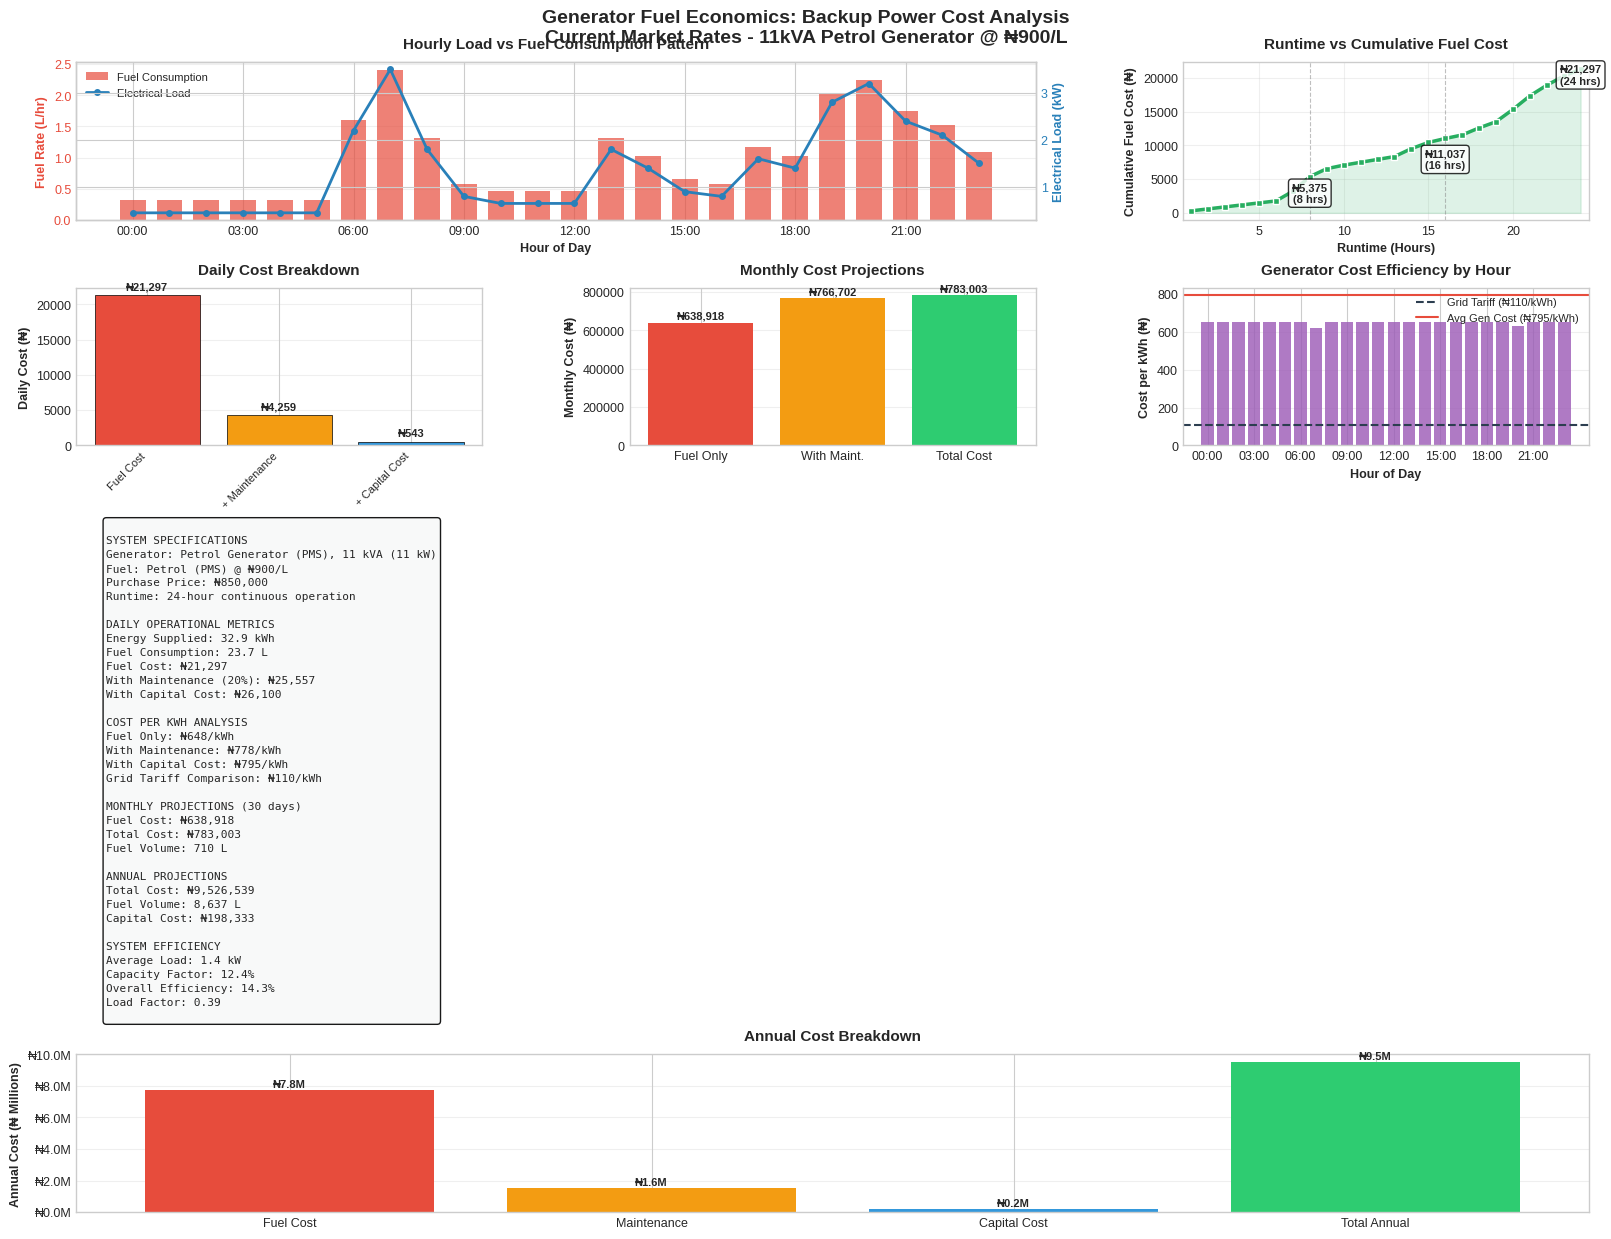
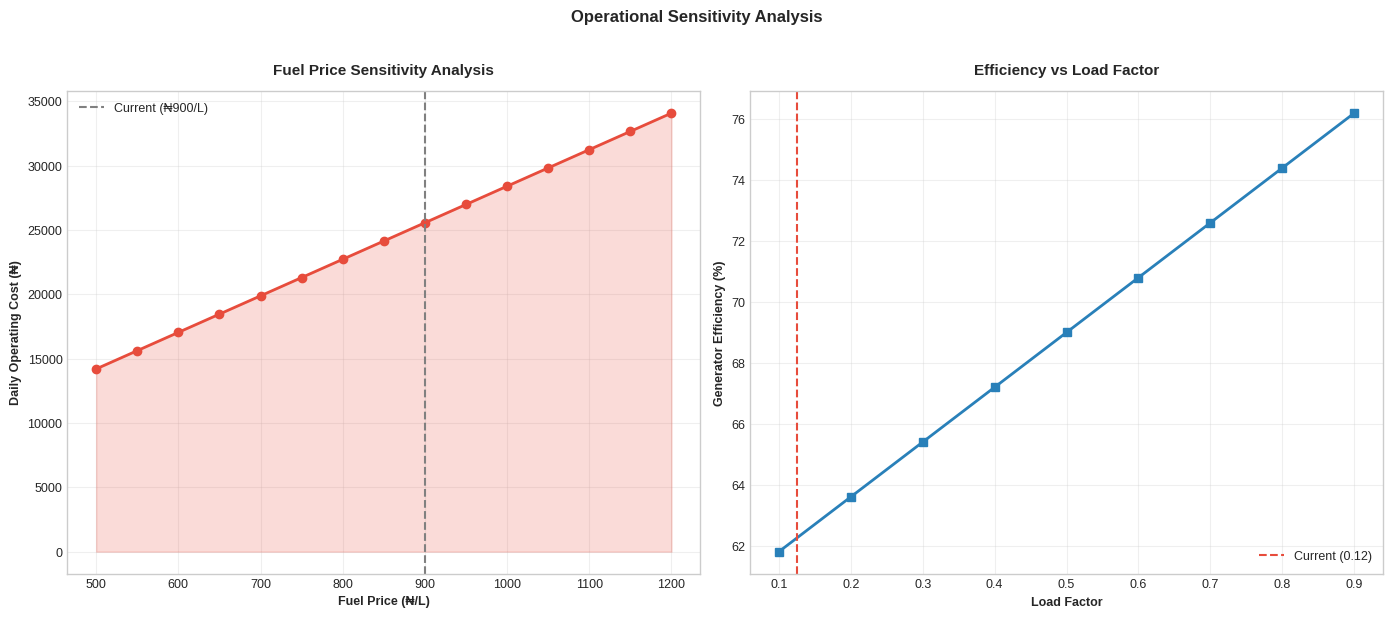

Reproduce these figures in Python, in order.
"""
DAY 2: Generator Fuel Economics Model
Professional Energy System Management Portfolio

Analysis of backup power operational costs with current Nigerian fuel prices
and appropriately sized generator specifications.
"""

import pandas as pd
import numpy as np
import matplotlib.pyplot as plt
import matplotlib as mpl

# ============================================================================
# 1. UPDATED GENERATOR PARAMETERS (CURRENT MARKET)
# ============================================================================

def define_generator_parameters():
    """Define current market specifications for petrol generator"""
    
    generator = {
        "type": "Petrol Generator (PMS)",
        "rating_kVA": 11,
        "rating_kW": 11,  # Assuming power factor of 1.0 for residential use
        "fuel_type": "Petrol (PMS)",
        "fuel_price": 900,  # ₦/liter (Current March 2025 price)
        "purchase_price": 850000,  # ₦ approximate for 11kVA generator
        "load_efficiency": {
            "25%_load": {"fuel_rate": 2.0, "efficiency": 60},  # L/hr at 2.75 kW
            "50%_load": {"fuel_rate": 3.5, "efficiency": 70},  # L/hr at 5.5 kW
            "75%_load": {"fuel_rate": 5.0, "efficiency": 75},  # L/hr at 8.25 kW
            "100%_load": {"fuel_rate": 6.5, "efficiency": 78},  # L/hr at 11 kW
        },
        "maintenance_schedule": {
            "oil_change_hrs": 100,
            "spark_plugs_hrs": 500,
            "air_filter_hrs": 250,
            "major_service_hrs": 1000
        }
    }
    
    # Operational assumptions for 24-hour scenario
    operational = {
        "runtime_scenario": "24-hour continuous operation",
        "maintenance_factor": 1.20,  # 20% additional for maintenance (higher for 24/7)
        "lifespan_years": 3,  # Reduced lifespan for continuous operation
        "resale_value_rate": 0.3,  # 30% of purchase price after lifespan
        "fuel_price_volatility": 0.25  # 25% monthly price fluctuation
    }
    
    return generator, operational

# ============================================================================
# 2. HOUSEHOLD LOAD PROFILE (CONSISTENT WITH DAY 1)
# ============================================================================

def get_household_load_profile():
    """24-hour load profile for typical Nigerian household"""
    
    # Updated to reflect more realistic middle-class household
    hourly_load = [
        0.45, 0.45, 0.45, 0.45, 0.45, 0.45,  # 00:00-05:00 (Base load + fans)
        2.20, 3.50, 1.80, 0.80, 0.65, 0.65,  # 06:00-11:00 (Morning peak)
        0.65, 1.80, 1.40, 0.90, 0.80, 1.60,  # 12:00-17:00 (Daytime)
        1.40, 2.80, 3.20, 2.40, 2.10, 1.50   # 18:00-23:00 (Evening peak)
    ]
    
    hours = list(range(24))
    hour_labels = [f"{h:02d}:00" for h in hours]
    
    df = pd.DataFrame({
        'Hour': hours,
        'Time': hour_labels,
        'Load_kW': hourly_load,
        'Load_Percent': [min(l/11*100, 100) for l in hourly_load]  # Percent of 11kW capacity
    })
    
    return df

# ============================================================================
# 3. FUEL CONSUMPTION MODEL (LINEAR INTERPOLATION)
# ============================================================================

def calculate_fuel_consumption(df_load, generator):
    """Calculate fuel consumption with linear interpolation"""
    
    fuel_rates = []
    fuel_costs = []
    cumulative_fuel = []
    cumulative_cost = []
    
    total_fuel = 0
    total_cost = 0
    
    for idx, row in df_load.iterrows():
        load_kw = row['Load_kW']
        load_percent = min(load_kw / generator['rating_kW'] * 100, 100)
        
        # Linear interpolation between efficiency points
        if load_percent <= 25:
            # 0-25%: Interpolate between 0 and 25%
            fuel_lph = 2.0 * (load_percent / 25)
        elif load_percent <= 50:
            # 25-50%: Interpolate between 25% and 50%
            fuel_lph = 2.0 + (3.5-2.0) * ((load_percent-25)/25)
        elif load_percent <= 75:
            # 50-75%: Interpolate between 50% and 75%
            fuel_lph = 3.5 + (5.0-3.5) * ((load_percent-50)/25)
        else:
            # 75-100%: Interpolate between 75% and 100%
            fuel_lph = 5.0 + (6.5-5.0) * ((load_percent-75)/25)
        
        # Hourly fuel cost at current prices
        hourly_cost = fuel_lph * generator['fuel_price']
        
        fuel_rates.append(fuel_lph)
        fuel_costs.append(hourly_cost)
        
        total_fuel += fuel_lph
        total_cost += hourly_cost
        cumulative_fuel.append(total_fuel)
        cumulative_cost.append(total_cost)
    
    df_load['Fuel_L_per_hour'] = fuel_rates
    df_load['Hourly_Fuel_Cost_NGN'] = fuel_costs
    df_load['Cumulative_Fuel_L'] = cumulative_fuel
    df_load['Cumulative_Cost_NGN'] = cumulative_cost
    
    return df_load

# ============================================================================
# 4. COMPREHENSIVE ECONOMIC ANALYSIS
# ============================================================================

def perform_comprehensive_analysis(df_load, generator, operational):
    """Complete economic analysis including capital costs"""
    
    # Daily operational metrics
    daily_energy = df_load['Load_kW'].sum()
    daily_fuel = df_load['Fuel_L_per_hour'].sum()
    daily_fuel_cost = df_load['Hourly_Fuel_Cost_NGN'].sum()
    
    # With maintenance factor
    daily_total_cost = daily_fuel_cost * operational['maintenance_factor']
    
    # Cost per kWh metrics
    cost_per_kwh_basic = daily_fuel_cost / daily_energy
    cost_per_kwh_total = daily_total_cost / daily_energy
    
    # Capital cost amortization
    annual_operating_hours = 24 * 365
    lifespan_hours = operational['lifespan_years'] * annual_operating_hours
    residual_value = generator['purchase_price'] * operational['resale_value_rate']
    
    # Annualized capital cost (straight-line depreciation)
    annual_capital_cost = (generator['purchase_price'] - residual_value) / operational['lifespan_years']
    daily_capital_cost = annual_capital_cost / 365
    
    # Total cost including capital
    daily_total_cost_with_capital = daily_total_cost + daily_capital_cost
    cost_per_kwh_with_capital = daily_total_cost_with_capital / daily_energy
    
    # Monthly and annual projections
    monthly_metrics = {
        'fuel_liters': daily_fuel * 30,
        'fuel_cost': daily_fuel_cost * 30,
        'total_cost': daily_total_cost * 30,
        'total_with_capital': daily_total_cost_with_capital * 30
    }
    
    annual_metrics = {
        'fuel_liters': daily_fuel * 365,
        'fuel_cost': daily_fuel_cost * 365,
        'total_cost': daily_total_cost * 365,
        'total_with_capital': daily_total_cost_with_capital * 365,
        'capital_cost': annual_capital_cost
    }
    
    # Efficiency metrics
    average_load = df_load['Load_kW'].mean()
    capacity_factor = (average_load / generator['rating_kW']) * 100
    
    # Theoretical energy content of petrol: ~9.7 kWh/L
    theoretical_energy = daily_fuel * 9.7
    actual_energy = daily_energy
    overall_efficiency = (actual_energy / theoretical_energy) * 100
    
    economics = {
        # Daily operational
        'daily_energy_kwh': daily_energy,
        'daily_fuel_liters': daily_fuel,
        'daily_fuel_cost_ngn': daily_fuel_cost,
        'daily_total_cost_ngn': daily_total_cost,
        'daily_capital_cost_ngn': daily_capital_cost,
        'daily_total_with_capital': daily_total_cost_with_capital,
        
        # Cost per kWh
        'cost_per_kwh_fuel_only': cost_per_kwh_basic,
        'cost_per_kwh_with_maint': cost_per_kwh_total,
        'cost_per_kwh_with_capital': cost_per_kwh_with_capital,
        
        # Monthly projections
        'monthly_fuel_liters': monthly_metrics['fuel_liters'],
        'monthly_fuel_cost': monthly_metrics['fuel_cost'],
        'monthly_total_cost': monthly_metrics['total_cost'],
        'monthly_total_with_capital': monthly_metrics['total_with_capital'],
        
        # Annual projections
        'annual_fuel_liters': annual_metrics['fuel_liters'],
        'annual_fuel_cost': annual_metrics['fuel_cost'],
        'annual_total_cost': annual_metrics['total_cost'],
        'annual_total_with_capital': annual_metrics['total_with_capital'],
        'annual_capital_cost': annual_metrics['capital_cost'],
        
        # Efficiency metrics
        'average_load_kw': average_load,
        'capacity_factor_percent': capacity_factor,
        'overall_efficiency_percent': overall_efficiency,
        'peak_load_kw': df_load['Load_kW'].max(),
        'load_factor': (daily_energy/24) / df_load['Load_kW'].max(),
        
        # System specifications
        'generator_size_kw': generator['rating_kW'],
        'fuel_price_per_liter': generator['fuel_price'],
        'purchase_price': generator['purchase_price']
    }
    
    return economics

# ============================================================================
# 5. PROFESSIONAL VISUALIZATION DASHBOARD
# ============================================================================

def create_economic_dashboard(df_load, generator, economics):
    """Create comprehensive visualization dashboard"""
    
    # Professional styling
    plt.style.use('seaborn-v0_8-whitegrid')
    mpl.rcParams['font.size'] = 9
    mpl.rcParams['axes.titlesize'] = 11
    mpl.rcParams['figure.figsize'] = [16, 12]
    
    fig = plt.figure(constrained_layout=True)
    gs = fig.add_gridspec(4, 3)
    
    # 1. Load vs Fuel Consumption Pattern
    ax1 = fig.add_subplot(gs[0, :2])
    
    # Fuel consumption bars
    bars1 = ax1.bar(df_load['Time'], df_load['Fuel_L_per_hour'], 
                    color='#E74C3C', alpha=0.7, width=0.7, label='Fuel Consumption')
    ax1.set_xlabel('Hour of Day', fontweight='bold')
    ax1.set_ylabel('Fuel Rate (L/hr)', fontweight='bold', color='#E74C3C')
    ax1.tick_params(axis='y', labelcolor='#E74C3C')
    ax1.set_xticks(df_load['Time'][::3])
    ax1.grid(True, alpha=0.3, axis='y')
    
    # Electrical load line
    ax1_twin = ax1.twinx()
    line1 = ax1_twin.plot(df_load['Time'], df_load['Load_kW'], 'o-', 
                          color='#2980B9', linewidth=2, markersize=4, 
                          label='Electrical Load')
    ax1_twin.set_ylabel('Electrical Load (kW)', fontweight='bold', color='#2980B9')
    ax1_twin.tick_params(axis='y', labelcolor='#2980B9')
    
    # Combined legend
    lines1, labels1 = ax1.get_legend_handles_labels()
    lines2, labels2 = ax1_twin.get_legend_handles_labels()
    ax1.legend(lines1 + lines2, labels1 + labels2, loc='upper left', fontsize=8)
    ax1.set_title('Hourly Load vs Fuel Consumption Pattern', fontweight='bold', pad=10)
    
    # 2. Cumulative Cost Analysis (Primary Deliverable)
    ax2 = fig.add_subplot(gs[0, 2])
    
    hours = list(range(1, 25))
    cumulative_cost = df_load['Cumulative_Cost_NGN'].tolist()
    
    ax2.plot(hours, cumulative_cost, 's-', color='#27AE60', linewidth=2.5, 
             markersize=5, markeredgecolor='white', markeredgewidth=1)
    ax2.fill_between(hours, cumulative_cost, alpha=0.15, color='#27AE60')
    
    # Mark key operational points
    ax2.axvline(x=8, color='gray', linestyle='--', alpha=0.5, linewidth=0.8)
    ax2.axvline(x=16, color='gray', linestyle='--', alpha=0.5, linewidth=0.8)
    
    ax2.text(8, cumulative_cost[7]*0.3, f'₦{cumulative_cost[7]:,.0f}\n(8 hrs)', 
             ha='center', fontweight='bold', fontsize=8, 
             bbox=dict(boxstyle='round', facecolor='white', alpha=0.8))
    ax2.text(16, cumulative_cost[15]*0.6, f'₦{cumulative_cost[15]:,.0f}\n(16 hrs)', 
             ha='center', fontweight='bold', fontsize=8,
             bbox=dict(boxstyle='round', facecolor='white', alpha=0.8))
    ax2.text(24, cumulative_cost[-1]*0.9, f'₦{cumulative_cost[-1]:,.0f}\n(24 hrs)', 
             ha='center', fontweight='bold', fontsize=8,
             bbox=dict(boxstyle='round', facecolor='white', alpha=0.8))
    
    ax2.set_xlabel('Runtime (Hours)', fontweight='bold')
    ax2.set_ylabel('Cumulative Fuel Cost (₦)', fontweight='bold')
    ax2.set_title('Runtime vs Cumulative Fuel Cost', fontweight='bold', pad=10)
    ax2.grid(True, alpha=0.3)
    ax2.set_xlim(0.5, 24.5)
    
    # 3. Cost Breakdown Analysis
    ax3 = fig.add_subplot(gs[1, 0])
    
    cost_components = ['Fuel Cost', '+ Maintenance', '+ Capital Cost']
    daily_values = [
        economics['daily_fuel_cost_ngn'],
        economics['daily_total_cost_ngn'] - economics['daily_fuel_cost_ngn'],
        economics['daily_capital_cost_ngn']
    ]
    cumulative_values = np.cumsum(daily_values)
    
    colors = ['#E74C3C', '#F39C12', '#3498DB']
    bars3 = ax3.bar(range(3), daily_values, color=colors, edgecolor='black', linewidth=0.5)
    
    ax3.set_xticks(range(3))
    ax3.set_xticklabels(cost_components, rotation=45, ha='right', fontsize=8)
    ax3.set_ylabel('Daily Cost (₦)', fontweight='bold')
    ax3.set_title('Daily Cost Breakdown', fontweight='bold', pad=10)
    ax3.grid(True, alpha=0.3, axis='y')
    
    # Add value labels
    for i, (bar, val) in enumerate(zip(bars3, daily_values)):
        height = bar.get_height()
        ax3.text(bar.get_x() + bar.get_width()/2., height + 500,
                f'₦{val:,.0f}', ha='center', va='bottom', fontweight='bold', fontsize=8)
    
    # 4. Monthly Cost Projection
    ax4 = fig.add_subplot(gs[1, 1])
    
    monthly_labels = ['Fuel Only', 'With Maint.', 'Total Cost']
    monthly_values = [
        economics['monthly_fuel_cost'],
        economics['monthly_total_cost'],
        economics['monthly_total_with_capital']
    ]
    
    bars4 = ax4.bar(monthly_labels, monthly_values, color=['#E74C3C', '#F39C12', '#2ECC71'])
    ax4.set_ylabel('Monthly Cost (₦)', fontweight='bold')
    ax4.set_title('Monthly Cost Projections', fontweight='bold', pad=10)
    ax4.grid(True, alpha=0.3, axis='y')
    
    for i, (bar, val) in enumerate(zip(bars4, monthly_values)):
        height = bar.get_height()
        if val > 1000000:
            text_val = f'₦{val/1000000:.1f}M'
        else:
            text_val = f'₦{val:,.0f}'
        ax4.text(bar.get_x() + bar.get_width()/2., height + 10000,
                text_val, ha='center', va='bottom', fontweight='bold', fontsize=8)
    
    # 5. Cost per kWh Analysis
    ax5 = fig.add_subplot(gs[1, 2])
    
    hourly_cost_per_kwh = []
    for idx, row in df_load.iterrows():
        if row['Load_kW'] > 0.1:
            cost = row['Hourly_Fuel_Cost_NGN'] / row['Load_kW']
        else:
            cost = 0
        hourly_cost_per_kwh.append(cost)
    
    bars5 = ax5.bar(df_load['Time'], hourly_cost_per_kwh, color='#9B59B6', alpha=0.8)
    ax5.axhline(y=110, color='#2C3E50', linestyle='--', linewidth=1.5, 
                label='Grid Tariff (₦110/kWh)')
    ax5.axhline(y=economics['cost_per_kwh_with_capital'], color='#E74C3C', 
                linestyle='-', linewidth=1.5, 
                label=f'Avg Gen Cost (₦{economics["cost_per_kwh_with_capital"]:.0f}/kWh)')
    
    ax5.set_xlabel('Hour of Day', fontweight='bold')
    ax5.set_ylabel('Cost per kWh (₦)', fontweight='bold')
    ax5.set_title('Generator Cost Efficiency by Hour', fontweight='bold', pad=10)
    ax5.set_xticks(df_load['Time'][::3])
    ax5.grid(True, alpha=0.3, axis='y')
    ax5.legend(loc='upper right', fontsize=8)
    
    # 6. Economic Metrics Summary
    ax6 = fig.add_subplot(gs[2, :])
    ax6.axis('off')
    
    summary_text = f"""
SYSTEM SPECIFICATIONS
Generator: {generator['type']}, {generator['rating_kVA']} kVA ({generator['rating_kW']} kW)
Fuel: {generator['fuel_type']} @ ₦{generator['fuel_price']:,}/L
Purchase Price: ₦{generator['purchase_price']:,}
Runtime: 24-hour continuous operation

DAILY OPERATIONAL METRICS
Energy Supplied: {economics['daily_energy_kwh']:.1f} kWh
Fuel Consumption: {economics['daily_fuel_liters']:.1f} L
Fuel Cost: ₦{economics['daily_fuel_cost_ngn']:,.0f}
With Maintenance (20%): ₦{economics['daily_total_cost_ngn']:,.0f}
With Capital Cost: ₦{economics['daily_total_with_capital']:,.0f}

COST PER KWH ANALYSIS
Fuel Only: ₦{economics['cost_per_kwh_fuel_only']:.0f}/kWh
With Maintenance: ₦{economics['cost_per_kwh_with_maint']:.0f}/kWh
With Capital Cost: ₦{economics['cost_per_kwh_with_capital']:.0f}/kWh
Grid Tariff Comparison: ₦110/kWh

MONTHLY PROJECTIONS (30 days)
Fuel Cost: ₦{economics['monthly_fuel_cost']:,.0f}
Total Cost: ₦{economics['monthly_total_with_capital']:,.0f}
Fuel Volume: {economics['monthly_fuel_liters']:,.0f} L

ANNUAL PROJECTIONS
Total Cost: ₦{economics['annual_total_with_capital']:,.0f}
Fuel Volume: {economics['annual_fuel_liters']:,.0f} L
Capital Cost: ₦{economics['annual_capital_cost']:,.0f}

SYSTEM EFFICIENCY
Average Load: {economics['average_load_kw']:.1f} kW
Capacity Factor: {economics['capacity_factor_percent']:.1f}%
Overall Efficiency: {economics['overall_efficiency_percent']:.1f}%
Load Factor: {economics['load_factor']:.2f}
"""
    
    ax6.text(0.02, 0.98, summary_text, fontfamily='monospace', fontsize=8,
            verticalalignment='top', linespacing=1.5,
            bbox=dict(boxstyle='round', facecolor='#F8F9F9', alpha=0.9))
    
    # 7. Annual Cost Breakdown
    ax7 = fig.add_subplot(gs[3, :])
    
    annual_categories = ['Fuel Cost', 'Maintenance', 'Capital Cost', 'Total Annual']
    annual_values = [
        economics['annual_fuel_cost'],
        economics['annual_total_cost'] - economics['annual_fuel_cost'],
        economics['annual_capital_cost'],
        economics['annual_total_with_capital']
    ]
    
    bars7 = ax7.bar(annual_categories, annual_values, 
                    color=['#E74C3C', '#F39C12', '#3498DB', '#2ECC71'])
    ax7.set_ylabel('Annual Cost (₦ Millions)', fontweight='bold')
    ax7.set_title('Annual Cost Breakdown', fontweight='bold', pad=10)
    ax7.grid(True, alpha=0.3, axis='y')
    
    # Format y-axis in millions
    ax7.yaxis.set_major_formatter(mpl.ticker.FuncFormatter(lambda x, p: f'₦{x/1000000:.1f}M'))
    
    # Add value labels
    for i, (bar, val) in enumerate(zip(bars7, annual_values)):
        height = bar.get_height()
        ax7.text(bar.get_x() + bar.get_width()/2., height + 50000,
                f'₦{val/1000000:.1f}M', ha='center', va='bottom', fontweight='bold', fontsize=8)
    
    fig.suptitle('Generator Fuel Economics: Backup Power Cost Analysis\nCurrent Market Rates - 11kVA Petrol Generator @ ₦900/L', 
                fontsize=14, fontweight='bold', y=1.02)
    
    plt.savefig('generator_economics_current_market.png', dpi=300, bbox_inches='tight', facecolor='white')
    plt.show()
    
    # Additional: Sensitivity Analysis to Fuel Price
    fig2, (ax8, ax9) = plt.subplots(1, 2, figsize=(14, 6))
    
    # Fuel price sensitivity
    fuel_prices = np.linspace(500, 1200, 15)  # ₦500 to ₦1200 per liter
    daily_costs = []
    for price in fuel_prices:
        daily_fuel_cost = df_load['Fuel_L_per_hour'].sum() * price
        daily_total = daily_fuel_cost * 1.2  # With maintenance
        daily_costs.append(daily_total)
    
    ax8.plot(fuel_prices, daily_costs, 'o-', color='#E74C3C', linewidth=2)
    ax8.axvline(x=900, color='gray', linestyle='--', label='Current (₦900/L)')
    ax8.fill_between(fuel_prices, daily_costs, alpha=0.2, color='#E74C3C')
    
    ax8.set_xlabel('Fuel Price (₦/L)', fontweight='bold')
    ax8.set_ylabel('Daily Operating Cost (₦)', fontweight='bold')
    ax8.set_title('Fuel Price Sensitivity Analysis', fontweight='bold', pad=12)
    ax8.grid(True, alpha=0.3)
    ax8.legend()
    
    # Load factor sensitivity
    load_factors = np.linspace(0.1, 0.9, 9)  # 10% to 90% load factor
    efficiency_factors = [60 + (78-60)*lf for lf in load_factors]  # Efficiency improves with load
    
    ax9.plot(load_factors, efficiency_factors, 's-', color='#2980B9', linewidth=2, markersize=6)
    ax9.set_xlabel('Load Factor', fontweight='bold')
    ax9.set_ylabel('Generator Efficiency (%)', fontweight='bold')
    ax9.set_title('Efficiency vs Load Factor', fontweight='bold', pad=12)
    ax9.grid(True, alpha=0.3)
    
    current_load_factor = economics['average_load_kw'] / generator['rating_kW']
    ax9.axvline(x=current_load_factor, color='#E74C3C', linestyle='--', 
                label=f'Current ({current_load_factor:.2f})')
    ax9.legend()
    
    fig2.suptitle('Operational Sensitivity Analysis', fontsize=12, fontweight='bold', y=1.02)
    plt.tight_layout()
    plt.savefig('generator_sensitivity_analysis.png', dpi=300, bbox_inches='tight', facecolor='white')
    plt.show()
    
    return fig

# ============================================================================
# 6. DATA EXPORT FUNCTIONS
# ============================================================================

def export_analysis_results(df_load, economics):
    """Export comprehensive analysis results"""
    
    # Detailed hourly analysis
    df_detailed = df_load.copy()
    df_detailed['Cost_per_kWh_NGN'] = df_detailed.apply(
        lambda row: row['Hourly_Fuel_Cost_NGN']/row['Load_kW'] if row['Load_kW'] > 0.1 else 0, 
        axis=1
    )
    df_detailed['Generator_Efficiency_%'] = df_detailed.apply(
        lambda row: (row['Load_kW'] / (row['Fuel_L_per_hour'] * 9.7)) * 100 if row['Fuel_L_per_hour'] > 0 else 0,
        axis=1
    )
    
    df_detailed.to_csv('generator_hourly_analysis_detailed.csv', index=False)
    
    # Economic summary table
    summary_data = {
        'Category': [
            'Generator Specifications',
            'Fuel Parameters',
            'Daily Operational',
            'Cost Metrics',
            'Monthly Projections',
            'Annual Projections',
            'Efficiency Metrics'
        ],
        'Metrics': [
            f"{economics['generator_size_kw']} kW (11 kVA) Petrol Generator",
            f"Petrol @ ₦{economics['fuel_price_per_liter']:,}/L",
            f"{economics['daily_energy_kwh']:.1f} kWh energy, {economics['daily_fuel_liters']:.1f} L fuel",
            f"₦{economics['cost_per_kwh_with_capital']:.0f}/kWh (with all costs)",
            f"₦{economics['monthly_total_with_capital']:,.0f} total monthly cost",
            f"₦{economics['annual_total_with_capital']:,.0f} total annual cost",
            f"{economics['overall_efficiency_percent']:.1f}% overall efficiency"
        ],
        'Values': [
            f"₦{economics['purchase_price']:,} purchase",
            f"₦{economics['daily_fuel_cost_ngn']:,.0f} daily fuel cost",
            f"₦{economics['daily_total_with_capital']:,.0f} total daily cost",
            f"{((economics['cost_per_kwh_with_capital']/110)-1)*100:.0f}% premium vs grid",
            f"{economics['monthly_fuel_liters']:,.0f} L monthly fuel",
            f"{economics['annual_fuel_liters']:,.0f} L annual fuel",
            f"{economics['capacity_factor_percent']:.1f}% capacity factor"
        ]
    }
    
    df_summary = pd.DataFrame(summary_data)
    df_summary.to_csv('generator_economic_summary_detailed.csv', index=False)
    
    return df_detailed, df_summary

# ============================================================================
# 7. MAIN EXECUTION
# ============================================================================

def main():
    """Execute comprehensive generator economics analysis"""
    
    print("=" * 80)
    print("DAY 2: GENERATOR FUEL ECONOMICS MODEL - CURRENT MARKET ANALYSIS")
    print("Professional Energy System Management Portfolio")
    print("=" * 80)
    
    print("\nANALYSIS CONTEXT:")
    print("• Current Nigerian fuel market: Petrol @ ₦900/L (March 2025)")
    print("• Appropriate sizing: 11 kVA (11 kW) generator for household backup")
    print("• Scenario: 24-hour continuous operation")
    print("• Includes: Fuel costs, maintenance (20%), and capital depreciation")
    
    # Step 1: Define current generator parameters
    print("\n1. DEFINING SYSTEM PARAMETERS...")
    generator, operational = define_generator_parameters()
    print(f"   • Generator: {generator['type']}, {generator['rating_kVA']} kVA")
    print(f"   • Fuel Price: ₦{generator['fuel_price']:,}/liter (Current market)")
    print(f"   • Purchase Cost: ₦{generator['purchase_price']:,}")
    print(f"   • Lifespan: {operational['lifespan_years']} years (24/7 operation)")
    
    # Step 2: Load household profile
    print("\n2. LOADING HOUSEHOLD DEMAND PROFILE...")
    df_load = get_household_load_profile()
    print(f"   • Daily Energy Requirement: {df_load['Load_kW'].sum():.1f} kWh")
    print(f"   • Peak Demand: {df_load['Load_kW'].max():.1f} kW")
    print(f"   • Generator Utilization: {(df_load['Load_kW'].mean()/generator['rating_kW']*100):.1f}% of capacity")
    
    # Step 3: Calculate fuel consumption
    print("\n3. MODELING FUEL CONSUMPTION...")
    df_load = calculate_fuel_consumption(df_load, generator)
    print(f"   • Daily Fuel Requirement: {df_load['Fuel_L_per_hour'].sum():.1f} liters")
    print(f"   • Peak Fuel Rate: {df_load['Fuel_L_per_hour'].max():.2f} L/hour")
    print(f"   • Average Fuel Rate: {df_load['Fuel_L_per_hour'].mean():.2f} L/hour")
    
    # Step 4: Economic analysis
    print("\n4. PERFORMING ECONOMIC ANALYSIS...")
    economics = perform_comprehensive_analysis(df_load, generator, operational)
    print(f"   • Daily Fuel Cost: ₦{economics['daily_fuel_cost_ngn']:,.0f}")
    print(f"   • Daily Total Cost (with all factors): ₦{economics['daily_total_with_capital']:,.0f}")
    print(f"   • Cost per kWh (total): ₦{economics['cost_per_kwh_with_capital']:.0f}")
    print(f"   • Monthly Total Cost: ₦{economics['monthly_total_with_capital']:,.0f}")
    
    # Step 5: Create visualizations
    print("\n5. CREATING PROFESSIONAL VISUALIZATIONS...")
    create_economic_dashboard(df_load, generator, economics)
    
    # Step 6: Export data
    print("\n6. EXPORTING ANALYSIS DATA...")
    df_detailed, df_summary = export_analysis_results(df_load, economics)
    
    # Step 7: Print comprehensive findings
    print("\n" + "=" * 80)
    print("KEY FINDINGS: GENERATOR OPERATIONAL ECONOMICS")
    print("=" * 80)
    
    findings = f"""
CRITICAL BUSINESS INSIGHTS:

1. FINANCIAL IMPACT (CURRENT MARKET):
   • Daily operational cost: ₦{economics['daily_total_with_capital']:,.0f}
   • Monthly expenditure: ₦{economics['monthly_total_with_capital']:,.0f}
   • Annual budget impact: ₦{economics['annual_total_with_capital']:,.0f}
   • 3-year total cost of ownership: ₦{economics['annual_total_with_capital']*3:,.0f}

2. COST COMPETITIVENESS ANALYSIS:
   • Generator cost per kWh: ₦{economics['cost_per_kwh_with_capital']:.0f}
   • Grid tariff benchmark: ₦110/kWh
   • Generator premium: {((economics['cost_per_kwh_with_capital']/110)-1)*100:.0f}% higher
   • Economic implication: Generator power is {economics['cost_per_kwh_with_capital']/110:.1f}x more expensive than grid

3. OPERATIONAL EFFICIENCY:
   • Average load: {economics['average_load_kw']:.1f} kW ({economics['capacity_factor_percent']:.1f}% of capacity)
   • Overall efficiency: {economics['overall_efficiency_percent']:.1f}%
   • Fuel consumption rate: {economics['daily_fuel_liters']/24:.2f} L/hour average
   • Load factor: {economics['load_factor']:.2f} (ideal > 0.5)

4. SENSITIVITY TO FUEL PRICE:
   • At ₦500/L: ₦{(df_load['Fuel_L_per_hour'].sum()*500*1.2):,.0f} daily
   • At ₦900/L (current): ₦{economics['daily_total_cost_ngn']:,.0f} daily
   • At ₦1200/L: ₦{(df_load['Fuel_L_per_hour'].sum()*1200*1.2):,.0f} daily
   • Fuel represents {economics['daily_fuel_cost_ngn']/economics['daily_total_with_capital']*100:.0f}% of total cost

5. ENVIRONMENTAL IMPACT:
   • Daily CO2 emissions: {economics['daily_fuel_liters']*2.3:.1f} kg
   • Monthly emissions: {economics['monthly_fuel_liters']*2.3/1000:.1f} tons
   • Annual emissions: {economics['annual_fuel_liters']*2.3/1000:.0f} tons CO2

RECOMMENDATIONS FOR ENERGY MANAGEMENT:

1. OPERATIONAL OPTIMIZATION:
   • Avoid generator use for low-load periods (<1 kW)
   • Schedule high-consumption activities during optimal load hours
   • Regular maintenance is critical for efficiency (20% cost impact)

2. FINANCIAL PLANNING:
   • Budget ₦{economics['monthly_total_with_capital']/1000000:.1f}M monthly for 24/7 operation
   • Consider fuel price volatility buffer of 25%
   • Account for generator replacement every 3 years

3. ALTERNATIVE ENERGY CONSIDERATION:
   • Solar PV system payback: 2-3 years at current generator costs
   • Battery storage for evening peak: 4-6 hour autonomy sufficient
   • Hybrid system (solar + minimal generator) optimal for reliability

4. POLICY IMPLICATIONS:
   • Grid reliability improvements offer immediate cost savings
   • Fuel price stabilization mechanisms reduce operational risk
   • Renewable energy incentives accelerate adoption

RISK ASSESSMENT:
• High operational risk: Fuel price volatility, maintenance requirements
• Financial risk: Capital-intensive with rapid depreciation
• Environmental risk: Significant carbon footprint
• Reliability risk: Single-point failure for power supply
"""
    
    print(findings)
    
    print("\n" + "=" * 80)
    print("PROJECT DELIVERABLES:")
    print("=" * 80)
    print("✓ generator_economics_current_market.png - Main economic dashboard")
    print("✓ generator_sensitivity_analysis.png - Fuel price sensitivity")
    print("✓ generator_hourly_analysis_detailed.csv - Hour-by-hour analysis")
    print("✓ generator_economic_summary_detailed.csv - Comprehensive metrics")
    
    print("\n" + "=" * 80)
    print("PROJECT COMPLETE")
    print("Portfolio Achievement: 'Modeled operational cost of 11kVA petrol generator at current fuel prices'")
    print("Professional Value: Demonstrates understanding of backup power economics in volatile markets")
    print("=" * 80)

# ============================================================================
# EXECUTE ANALYSIS
# ============================================================================

if __name__ == "__main__":
    main()